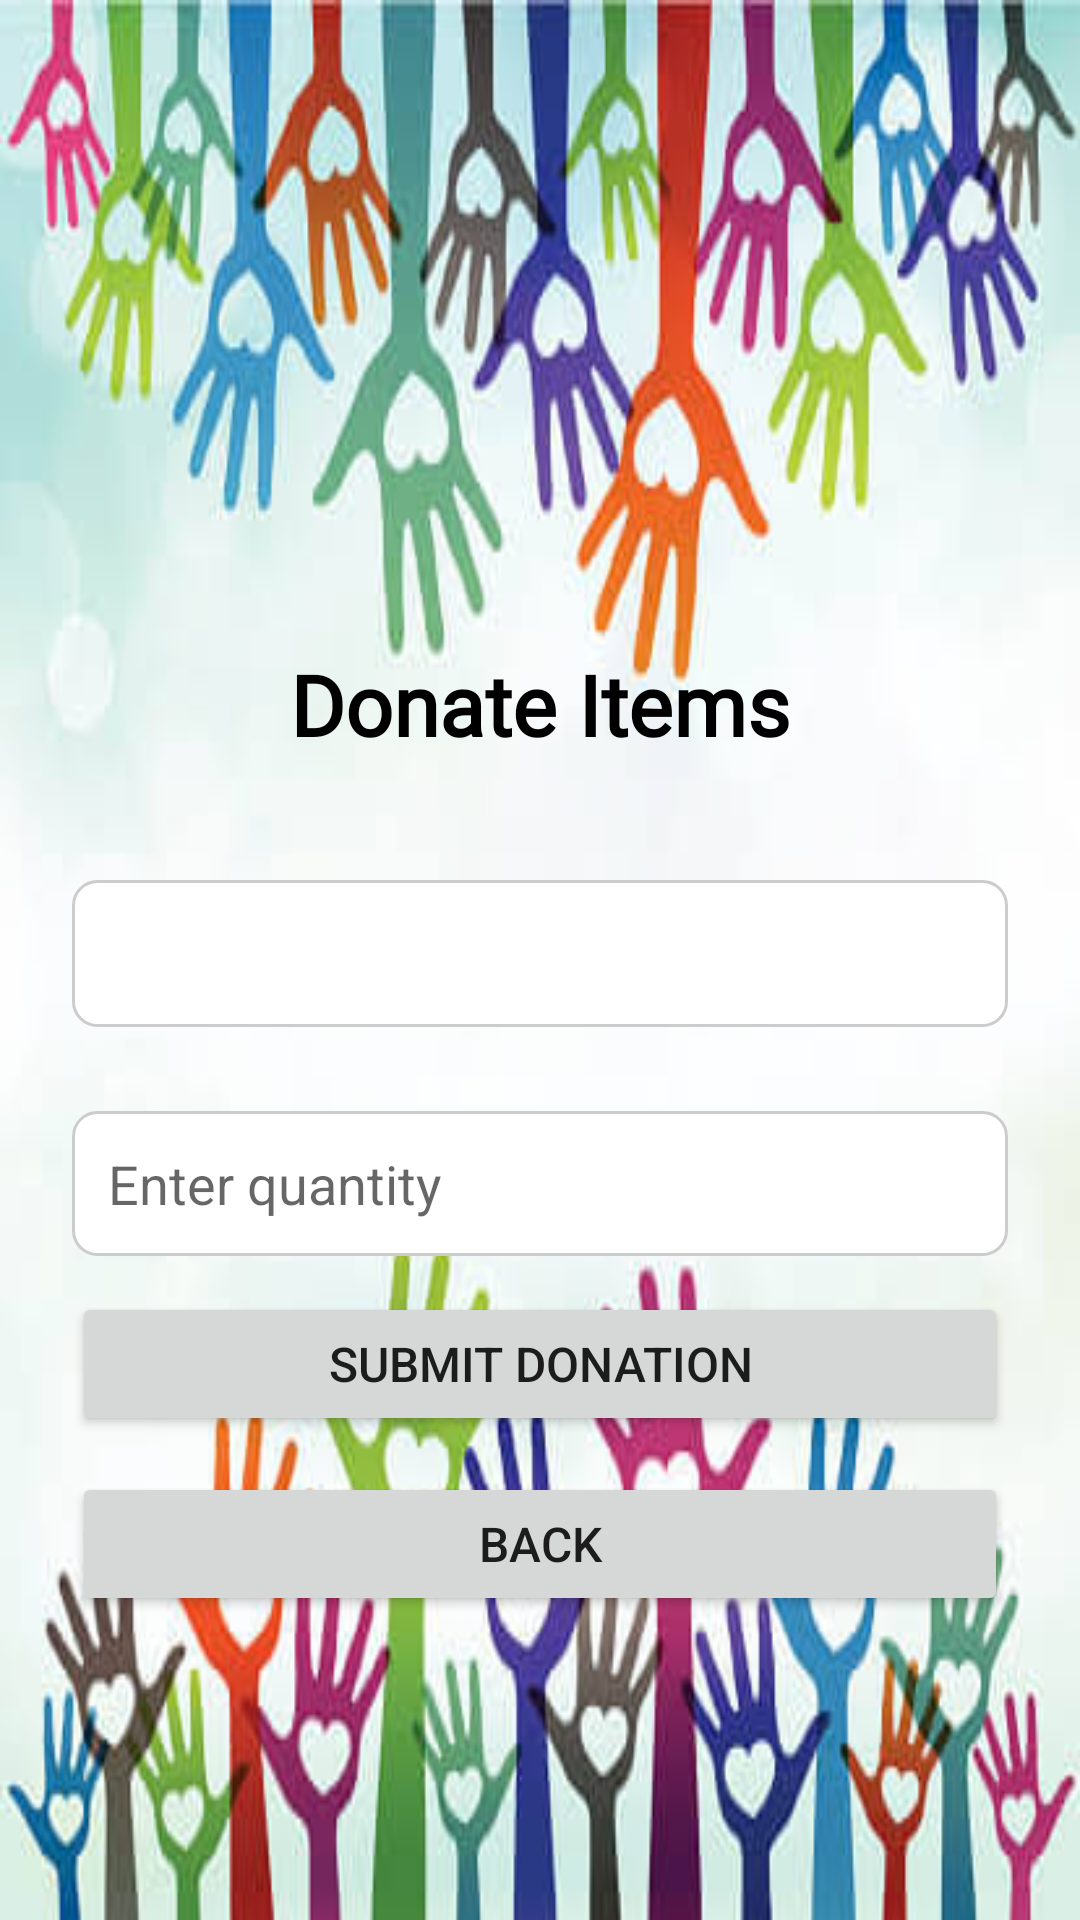

Layout XML and referenced resources for this Android screen:
<!-- AndroidManifest.xml: application theme Theme.LendAHand -->
<!-- res/layout/activity_donate.xml -->
<?xml version="1.0" encoding="utf-8"?>
<androidx.constraintlayout.widget.ConstraintLayout
    xmlns:android="http://schemas.android.com/apk/res/android"
    xmlns:app="http://schemas.android.com/apk/res-auto"
    android:id="@+id/main"
    android:layout_width="match_parent"
    android:layout_height="match_parent"
    android:background="@drawable/colourshearts"
    android:padding="24dp">

    
    <TextView
        android:id="@+id/donateTitle"
        android:layout_width="wrap_content"
        android:layout_height="wrap_content"
        android:layout_marginTop="192dp"
        android:fontFamily="@font/courgette_regular"
        android:text="Donate Items"
        android:textColor="@color/black"
        android:textSize="28sp"
        android:textStyle="bold"
        app:layout_constraintEnd_toEndOf="parent"
        app:layout_constraintStart_toStartOf="parent"
        app:layout_constraintTop_toTopOf="parent"
        />

    
    <Spinner
        android:id="@+id/itemSpinner"
        android:layout_width="0dp"
        android:layout_height="49dp"
        android:layout_marginTop="40dp"
        android:background="@drawable/hintbox"
        android:fontFamily="@font/deliusswashcaps_regular"
        android:popupBackground="#FFFFFF"
        android:textStyle="bold"
        app:layout_constraintEnd_toEndOf="parent"
        app:layout_constraintHorizontal_bias="0.0"
        app:layout_constraintStart_toStartOf="parent"
        app:layout_constraintTop_toBottomOf="@id/donateTitle"
        />

    
    <EditText
        android:id="@+id/customItemInput"
        android:layout_width="0dp"
        android:layout_height="wrap_content"
        android:hint="Enter custom item"
        android:background="@drawable/hintbox"
        android:padding="12dp"
        android:textColor="#290f0f"
        android:textColorHint="#BBDEFB"
        android:visibility="gone"
        app:layout_constraintTop_toBottomOf="@id/itemSpinner"
        app:layout_constraintStart_toStartOf="parent"
        app:layout_constraintEnd_toEndOf="parent"
        android:layout_marginTop="20dp"
        />

    
    <EditText
        android:id="@+id/quantityInput"
        android:layout_width="0dp"
        android:layout_height="wrap_content"
        android:layout_marginTop="28dp"
        android:background="@drawable/hintbox"
        android:hint="Enter quantity"
        android:inputType="number"
        android:padding="12dp"
        android:textColor="#290f0f"
        app:layout_constraintEnd_toEndOf="parent"
        app:layout_constraintHorizontal_bias="0.0"
        app:layout_constraintStart_toStartOf="parent"
        app:layout_constraintTop_toBottomOf="@id/customItemInput"
        />

    
    <Button
        android:id="@+id/submitDonationButton"
        android:layout_width="0dp"
        android:layout_height="wrap_content"
        android:layout_marginTop="12dp"
        android:onClick="doSubmit"
        android:padding="12dp"
        android:text="SUBMIT DONATION"
        android:textSize="16sp"
        android:contentDescription="Submit donation button"
        app:layout_constraintEnd_toEndOf="parent"
        app:layout_constraintHorizontal_bias="0.0"
        app:layout_constraintStart_toStartOf="parent"
        app:layout_constraintTop_toBottomOf="@id/quantityInput"
        />

    
    <Button
        android:id="@+id/backToHomeButton"
        android:layout_width="0dp"
        android:layout_height="wrap_content"
        android:layout_marginTop="12dp"
        android:padding="12dp"
        android:text="BACK"
        android:textSize="16sp"
        android:contentDescription="Back to home button"
        app:layout_constraintEnd_toEndOf="parent"
        app:layout_constraintHorizontal_bias="0.0"
        app:layout_constraintStart_toStartOf="parent"
        app:layout_constraintTop_toBottomOf="@id/submitDonationButton"
        />

</androidx.constraintlayout.widget.ConstraintLayout>
<!-- resources referenced by this layout -->
<resources>
  <color name="black">#FF000000</color>
  <!-- drawable colourshearts: jpeg bitmap (drawable, 32244 bytes) -->
  <!-- drawable hintbox (drawable) -->
  <?xml version="1.0" encoding="utf-8"?>
  <shape xmlns:android="http://schemas.android.com/apk/res/android"
      android:shape="rectangle">
      <solid android:color="#FFFFFF" /> 
      <corners android:radius="8dp" />  
      <stroke android:width="1dp" android:color="#CCCCCC" /> 
  </shape>
  <style name="Theme.LendAHand" parent="Theme.AppCompat.Light.NoActionBar">
          
          <item name="colorPrimary">@color/colorPrimary</item>
          <item name="colorPrimaryDark">@color/colorDarkBlue</item>
          <item name="colorAccent">@color/colorSecondary</item>
  
          
          <item name="android:windowBackground">@color/colorWhite</item>
      </style>
  <color name="colorPrimary">#3F51B5</color>
  <color name="colorDarkBlue">#00008B</color>
  <color name="colorSecondary">#FF4081</color>
  <color name="colorWhite">#FFFFFF</color>
</resources>
